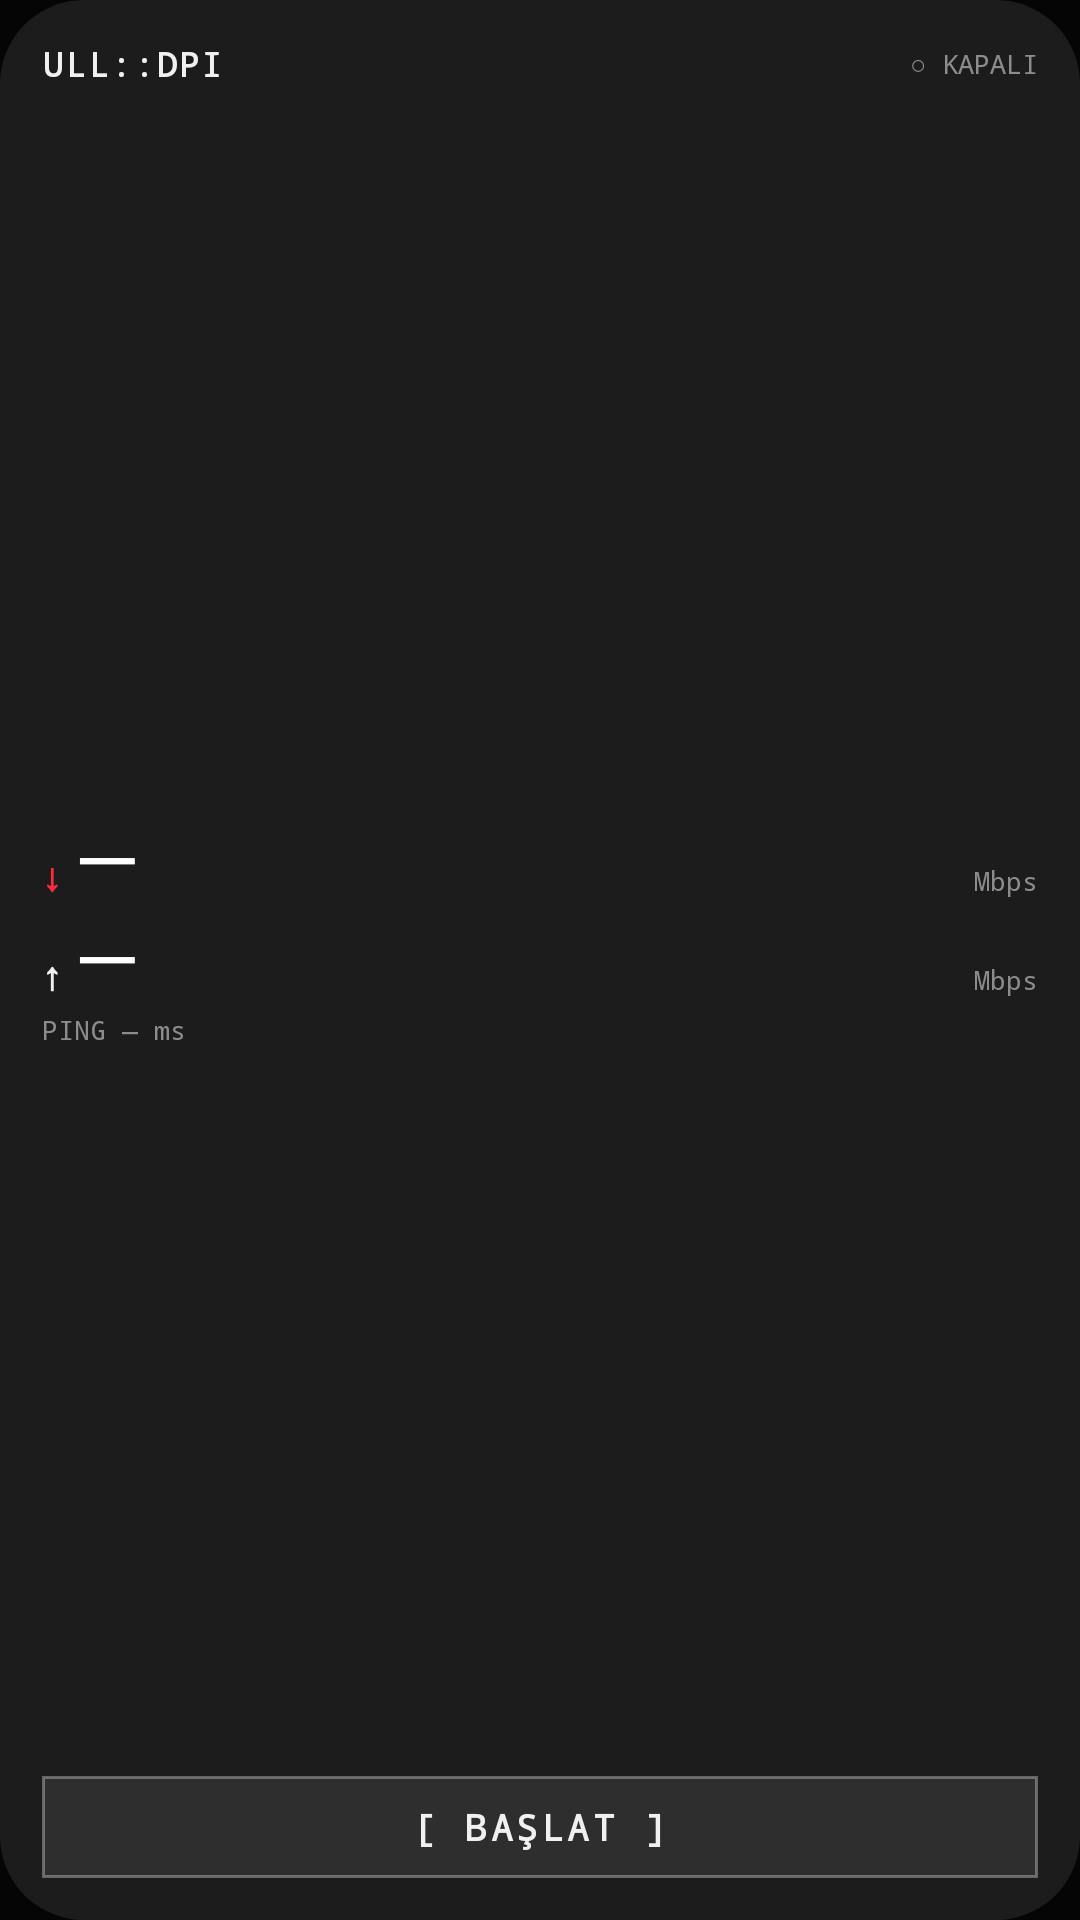

This screen was rendered from an Android layout file. Write that file and the resources it references.
<!-- AndroidManifest.xml: application theme Theme.UllDpi -->
<!-- res/layout/widget_full.xml -->
<?xml version="1.0" encoding="utf-8"?>
<LinearLayout xmlns:android="http://schemas.android.com/apk/res/android"
    android:id="@+id/w_root"
    android:layout_width="match_parent"
    android:layout_height="match_parent"
    android:background="@drawable/widget_bg"
    android:orientation="vertical"
    android:padding="14dp">
    <LinearLayout
        android:layout_width="match_parent"
        android:layout_height="wrap_content"
        android:gravity="center_vertical"
        android:orientation="horizontal">
        <TextView
            android:id="@+id/w_brand"
            android:layout_width="0dp"
            android:layout_height="wrap_content"
            android:layout_weight="1"
            android:fontFamily="monospace"
            android:letterSpacing="0.08"
            android:maxLines="1"
            android:text="ULL::DPI"
            android:textColor="#F0F0F0"
            android:textSize="11sp"
            android:textStyle="bold" />
        <TextView
            android:id="@+id/w_state"
            android:layout_width="wrap_content"
            android:layout_height="wrap_content"
            android:fontFamily="monospace"
            android:maxLines="1"
            android:text="○ KAPALI"
            android:textColor="#8C8C8C"
            android:textSize="9sp" />
    </LinearLayout>
    <FrameLayout android:layout_width="match_parent" android:layout_height="0dp" android:layout_weight="1" />
    <LinearLayout
        android:layout_width="match_parent"
        android:layout_height="wrap_content"
        android:baselineAligned="true"
        android:orientation="horizontal">
        <TextView
            android:layout_width="wrap_content"
            android:layout_height="wrap_content"
            android:layout_marginEnd="4dp"
            android:fontFamily="monospace"
            android:text="↓"
            android:textColor="#FF2A3D"
            android:textSize="13sp"
            android:textStyle="bold" />
        <TextView
            android:id="@+id/w_down"
            android:layout_width="0dp"
            android:layout_height="wrap_content"
            android:layout_weight="1"
            android:fontFamily="@font/doto"
            android:includeFontPadding="false"
            android:maxLines="1"
            android:text="—"
            android:textColor="#FFFFFF"
            android:textSize="28sp" />
        <TextView
            android:layout_width="wrap_content"
            android:layout_height="wrap_content"
            android:fontFamily="monospace"
            android:text="Mbps"
            android:textColor="#8C8C8C"
            android:textSize="9sp" />
    </LinearLayout>
    <LinearLayout
        android:layout_width="match_parent"
        android:layout_height="wrap_content"
        android:baselineAligned="true"
        android:orientation="horizontal">
        <TextView
            android:layout_width="wrap_content"
            android:layout_height="wrap_content"
            android:layout_marginEnd="4dp"
            android:fontFamily="monospace"
            android:text="↑"
            android:textColor="#F0F0F0"
            android:textSize="13sp"
            android:textStyle="bold" />
        <TextView
            android:id="@+id/w_up"
            android:layout_width="0dp"
            android:layout_height="wrap_content"
            android:layout_weight="1"
            android:fontFamily="@font/doto"
            android:includeFontPadding="false"
            android:maxLines="1"
            android:text="—"
            android:textColor="#FFFFFF"
            android:textSize="28sp" />
        <TextView
            android:layout_width="wrap_content"
            android:layout_height="wrap_content"
            android:fontFamily="monospace"
            android:text="Mbps"
            android:textColor="#8C8C8C"
            android:textSize="9sp" />
    </LinearLayout>
    <TextView
        android:id="@+id/w_ping"
        android:layout_width="match_parent"
        android:layout_height="wrap_content"
        android:fontFamily="monospace"
        android:maxLines="1"
        android:text="PING — ms"
        android:textColor="#8C8C8C"
        android:textSize="9sp" />
    <FrameLayout android:layout_width="match_parent" android:layout_height="0dp" android:layout_weight="1" />
    <TextView
        android:id="@+id/w_btn"
        android:layout_width="match_parent"
        android:layout_height="34dp"
        android:background="@drawable/widget_btn_off"
        android:fontFamily="monospace"
        android:gravity="center"
        android:letterSpacing="0.1"
        android:maxLines="1"
        android:text="[ BAŞLAT ]"
        android:textColor="#F0F0F0"
        android:textSize="12sp"
        android:textStyle="bold" />
</LinearLayout>
<!-- resources referenced by this layout -->
<resources>
  <!-- drawable widget_bg (drawable) -->
  <?xml version="1.0" encoding="utf-8"?>
  <shape xmlns:android="http://schemas.android.com/apk/res/android" android:shape="rectangle">
      <solid android:color="#1C1C1C" />
      <corners android:radius="@dimen/widget_radius" />
  </shape>
  <!-- drawable widget_btn_off (drawable) -->
  <?xml version="1.0" encoding="utf-8"?>
  <shape xmlns:android="http://schemas.android.com/apk/res/android" android:shape="rectangle">
      <solid android:color="#14FFFFFF" />
      <stroke android:width="1dp" android:color="#52FFFFFF" />
  </shape>
  <style name="Theme.UllDpi" parent="@android:style/Theme.DeviceDefault.NoActionBar">
          <item name="android:windowBackground">@color/bg</item>
          <item name="android:colorBackground">@color/bg</item>
          <item name="android:statusBarColor">@android:color/black</item>
          <item name="android:navigationBarColor">@android:color/black</item>
          <item name="android:colorAccent">@color/red</item>
      </style>
  <dimen name="widget_radius">26dp</dimen>
  <color name="bg">#050505</color>
  <color name="red">#FF2A3D</color>
</resources>
